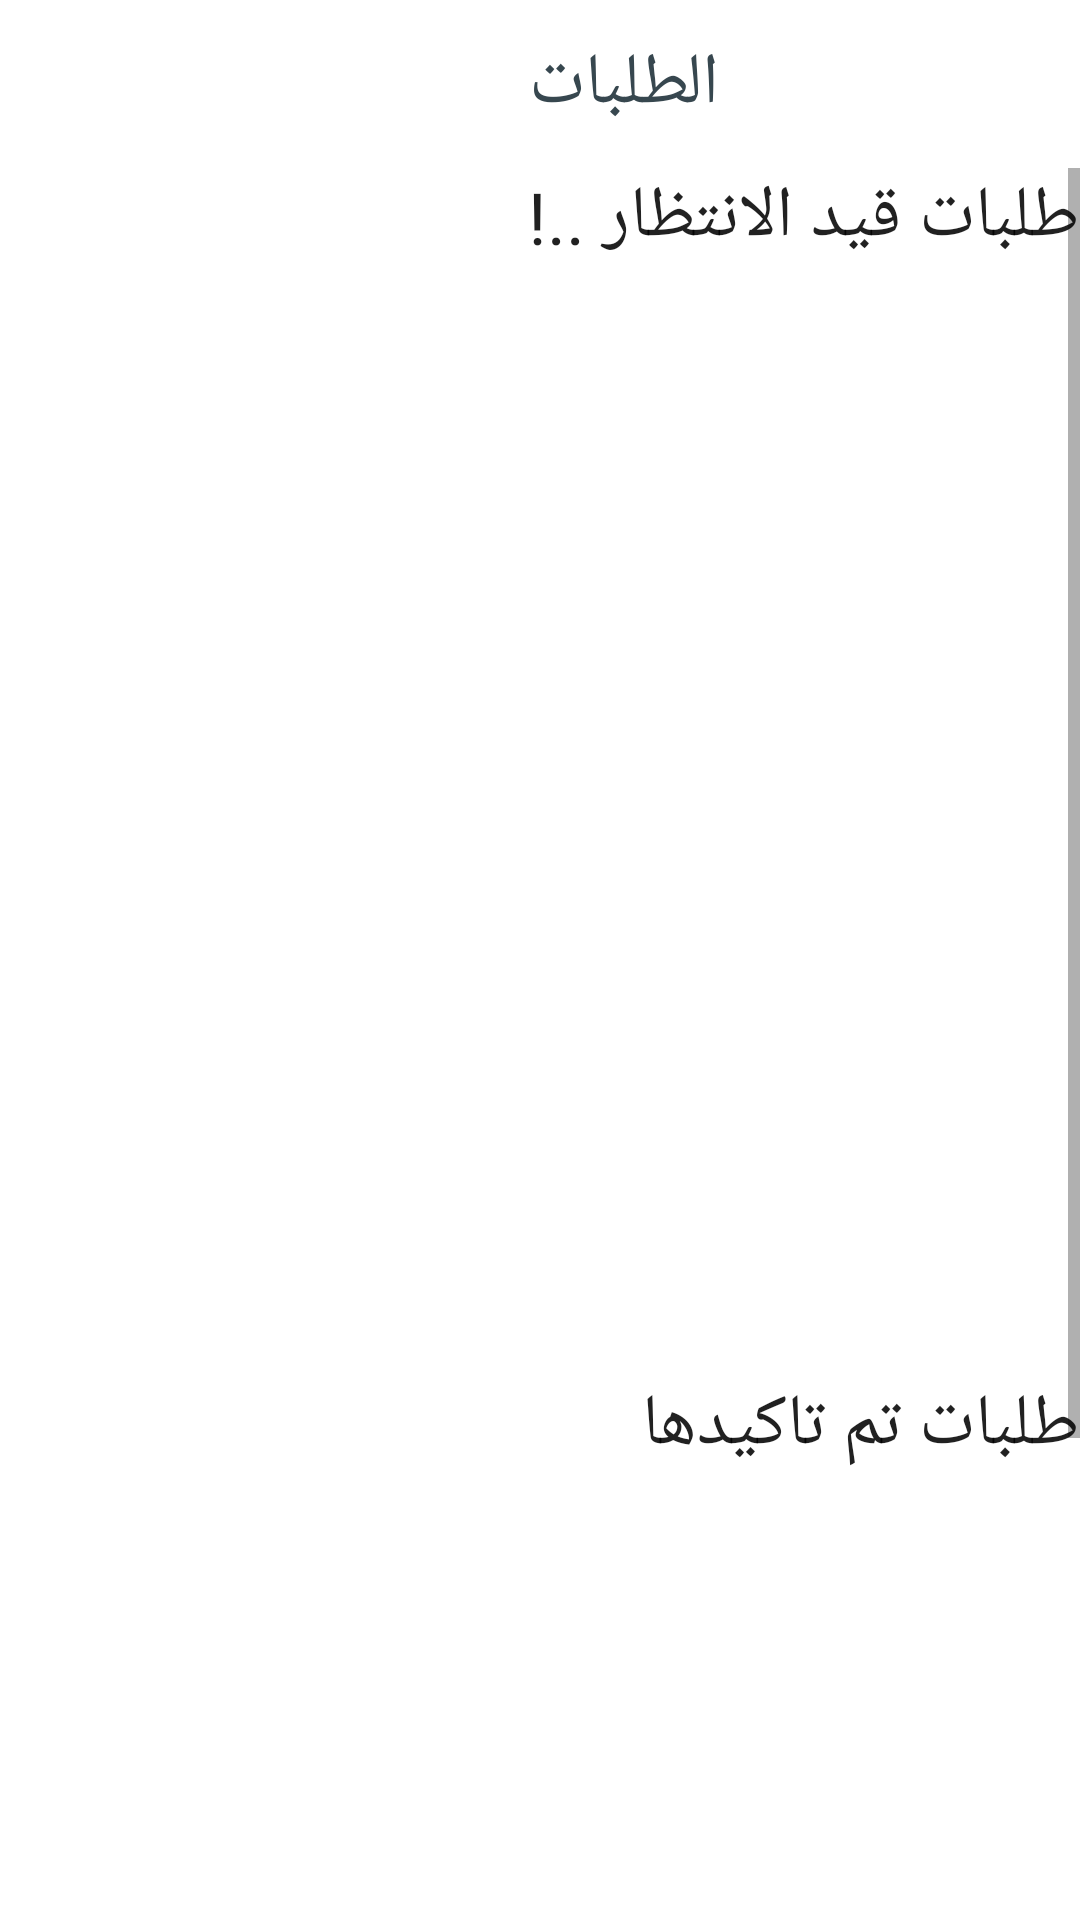

Write the Android layout XML for this screen, with the resource values it uses.
<!-- AndroidManifest.xml: application theme Theme.ChokletBar_training99 -->
<!-- res/layout/activity_orders_control.xml -->
<?xml version="1.0" encoding="utf-8"?>
<LinearLayout xmlns:android="http://schemas.android.com/apk/res/android"
    xmlns:tools="http://schemas.android.com/tools"
    android:layout_width="match_parent"
    android:layout_height="match_parent"
    xmlns:app="http://schemas.android.com/apk/res-auto"
    tools:context=".Admin_Activities.Orders_control_Activity"
    android:orientation="vertical">
    <LinearLayout
        android:layout_width="match_parent"
        android:layout_height="?attr/actionBarSize"
        android:orientation="horizontal">

        <ImageButton
            android:id="@+id/close_order_Activity_btn"
            android:layout_width="?attr/actionBarSize"
            android:layout_height="?attr/actionBarSize"
            android:background="?attr/selectableItemBackgroundBorderless"
            app:srcCompat="@drawable/ic_close"
            app:tint="@color/grey_60" />

        <TextView
            android:layout_width="0dp"
            android:layout_height="match_parent"
            android:layout_weight="1"
            android:gravity="center"
            android:text="الطلبات"
            android:textAppearance="@style/TextAppearance.AppCompat.Headline"
            android:textColor="@color/grey_80"
            app:fontFamily="sans-serif-medium" />


    </LinearLayout>
    <ScrollView
        android:layout_width="match_parent"
        android:layout_height="wrap_content"
        >
        <LinearLayout
            android:layout_width="match_parent"
            android:layout_height="match_parent"
            android:orientation="vertical"
            >
            <TextView
                android:layout_width="wrap_content"
                android:layout_height="wrap_content"
                android:layout_gravity="end"
                android:text="طلبات قيد الانتظار ..!"
                android:textAppearance="@style/TextAppearance.AppCompat.Headline"
                />
            <androidx.recyclerview.widget.RecyclerView
                android:layout_width="match_parent"
                android:layout_height="350dp"
                android:id="@+id/orders_rec"
                android:layout_gravity="center"
                android:layout_margin="10dp"
                />
            <TextView
                android:layout_width="wrap_content"
                android:layout_height="wrap_content"
                android:layout_gravity="end"
                android:text="طلبات تم تاكيدها"
                android:textAppearance="@style/TextAppearance.AppCompat.Headline"
                />
            <androidx.recyclerview.widget.RecyclerView
                android:layout_width="match_parent"
                android:layout_height="350dp"
                android:id="@+id/order_res2"
                android:layout_gravity="center"
                android:layout_margin="10dp"
                />

        </LinearLayout>

    </ScrollView>

</LinearLayout>
<!-- resources referenced by this layout -->
<resources>
  <color name="grey_60">#666666</color>
  <color name="grey_80">#37474F</color>
  <style name="Theme.ChokletBar_training99" parent="Theme.MaterialComponents.DayNight.NoActionBar">
          
          <item name="colorPrimary">@color/brown_900</item>
          <item name="colorPrimaryVariant">@color/brown_900</item>
          <item name="colorOnPrimary">@color/white</item>
          
          <item name="colorSecondary">@color/teal_200</item>
          <item name="colorSecondaryVariant">@color/teal_700</item>
          <item name="colorOnSecondary">@color/black</item>
          
          <item name="android:statusBarColor" tools:targetApi="l">?attr/colorPrimaryVariant</item>
          
      </style>
  <color name="brown_900">#3E2723</color>
  <color name="white">#FFFFFF</color>
  <color name="teal_200">#80CBC4</color>
  <color name="teal_700">#00796B</color>
  <color name="black">#000000</color>
</resources>
